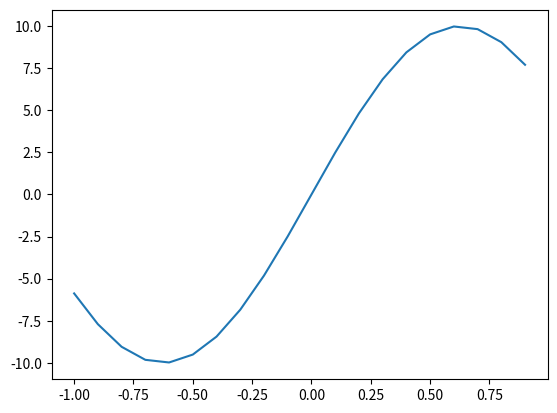

Here is the Python script that generated this plot:
import numpy as np
import matplotlib.pyplot as plt

def true_function(X):
    y = np.sin(np.pi * X * 0.8) * 10
    return y

height = np.array([])


x = np.arange(-1, 1, 0.1)
y = true_function(x)
plt.plot(x, y)
plt.show()
fig = plt.figure()
fig.savefig('ex1.1.png')
